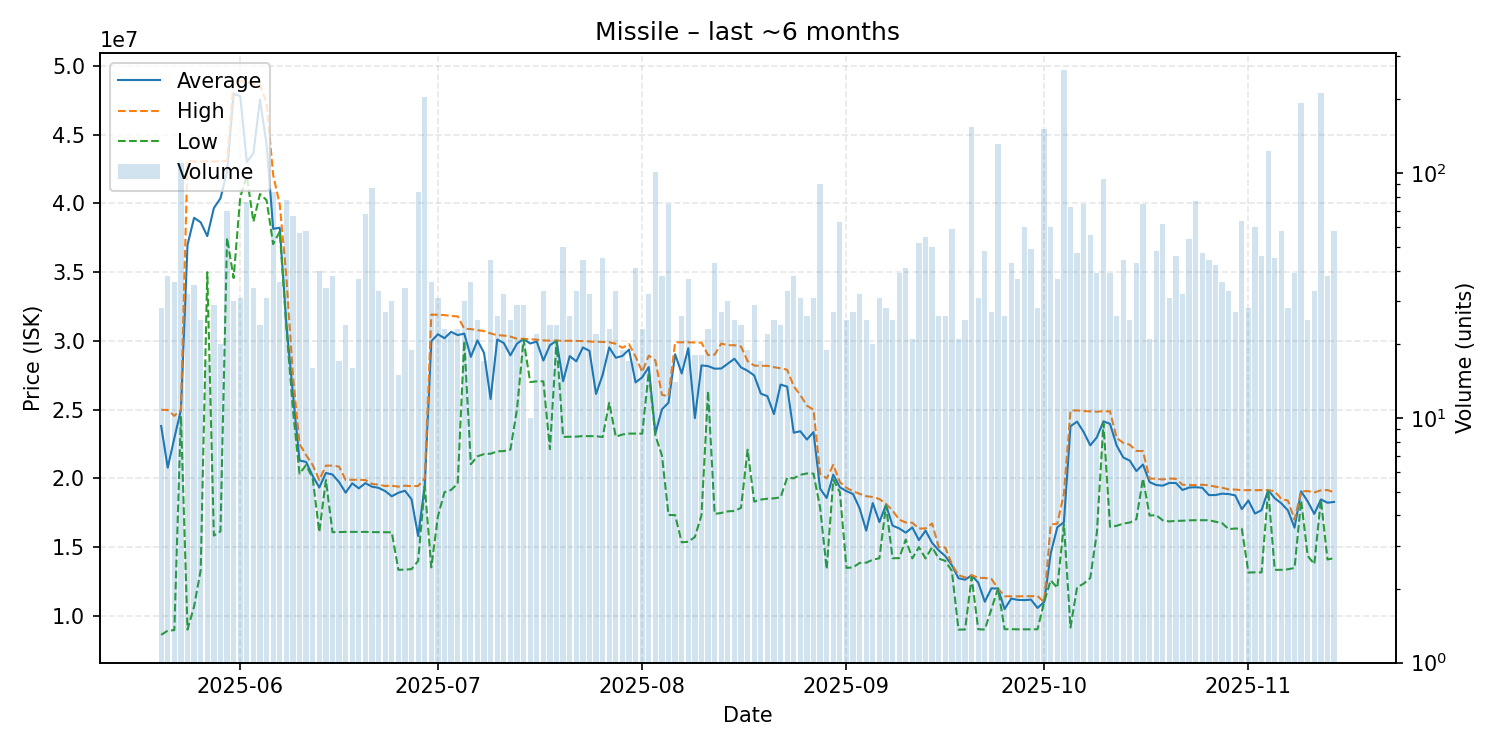

Values plotted in this chart, from the file beside it:
date, average, highest, lowest, order_count, volume
2025-05-20, 23812000, 24990000, 8618000, 27, 28
2025-05-21, 20783632, 24980000, 8928000, 31, 38
2025-05-22, 22931917, 24550000, 8962500, 31, 36
2025-05-23, 24980000, 25000000, 24550000, 32, 110
2025-05-24, 36992031, 43155000, 9005500, 32, 32
2025-05-25, 38959057, 43040000, 10690000, 35, 35
2025-05-26, 38628000, 43060000, 13320000, 24, 25
2025-05-27, 37624118, 43070000, 35000000, 16, 17
2025-05-28, 39667586, 43050000, 15840000, 29, 29
2025-05-29, 40373500, 43080000, 16145000, 20, 20
2025-05-30, 42305429, 43080000, 37500000, 40, 70
2025-05-31, 47969667, 48930000, 34575000, 30, 30
2025-06-01, 47809677, 48900000, 40460000, 30, 31
2025-06-02, 43016842, 48830000, 41990000, 31, 76
2025-06-03, 43645000, 48690000, 38670000, 27, 34
2025-06-04, 47555833, 48625000, 40685000, 24, 24
2025-06-05, 44304839, 47310000, 40240000, 28, 31
2025-06-06, 38155119, 42070000, 37040000, 26, 84
2025-06-07, 38232778, 39920000, 37960000, 32, 36
2025-06-08, 31242051, 34690000, 31020000, 39, 78
2025-06-09, 26139403, 27480000, 24990000, 43, 67
2025-06-10, 21302982, 22500000, 20340000, 34, 57
2025-06-11, 21198621, 21700000, 20970000, 39, 58
2025-06-12, 20176875, 20970000, 20000000, 16, 16
2025-06-13, 19334750, 19880000, 16100000, 37, 40
2025-06-14, 20396765, 20930000, 19880000, 33, 34
2025-06-15, 20282368, 20930000, 16090000, 36, 38
2025-06-16, 19733529, 20860000, 16095000, 17, 17
2025-06-17, 18962500, 19890000, 16110000, 23, 24
2025-06-18, 19641875, 19900000, 16110000, 16, 16
2025-06-19, 19277568, 19900000, 16110000, 23, 37
2025-06-20, 19656324, 19880000, 16110000, 29, 68
2025-06-21, 19396207, 19600000, 16095000, 32, 87
2025-06-22, 19311818, 19540000, 16090000, 28, 33
2025-06-23, 19077778, 19450000, 16090000, 25, 27
2025-06-24, 18699333, 19470000, 16080000, 27, 30
2025-06-25, 18956000, 19400000, 13350000, 13, 15
2025-06-26, 19105294, 19470000, 13365000, 29, 34
2025-06-27, 18482632, 19430000, 13400000, 18, 19
2025-06-28, 15808333, 19450000, 14000000, 34, 84
2025-06-29, 19470000, 20000000, 19450000, 40, 205
2025-06-30, 29976944, 31920000, 13530000, 26, 36
2025-07-01, 30482903, 31900000, 17240000, 31, 31
2025-07-02, 30200435, 31880000, 19000000, 23, 23
2025-07-03, 30660909, 31815000, 19160000, 21, 22
2025-07-04, 30426087, 31790000, 19620000, 22, 23
2025-07-05, 30530667, 30890000, 30000000, 28, 30
2025-07-06, 28842500, 30860000, 21030000, 35, 36
2025-07-07, 30044000, 30780000, 21605000, 24, 25
2025-07-08, 29128235, 30720000, 21770000, 16, 17
2025-07-09, 25773636, 30545000, 21795000, 22, 44
2025-07-10, 30103077, 30420000, 21970000, 24, 26
2025-07-11, 29848750, 30390000, 21990000, 30, 32
2025-07-12, 28951600, 30320000, 22090000, 24, 25
2025-07-13, 29798621, 30160000, 25010000, 25, 29
2025-07-14, 30143793, 30150000, 30100000, 28, 29
2025-07-15, 29814000, 30130000, 27010000, 10, 10
2025-07-16, 29956818, 30090000, 27060000, 22, 22
2025-07-17, 28572121, 30040000, 27060000, 25, 33
2025-07-18, 29690000, 30020000, 22130000, 24, 24
... 119 more rows
